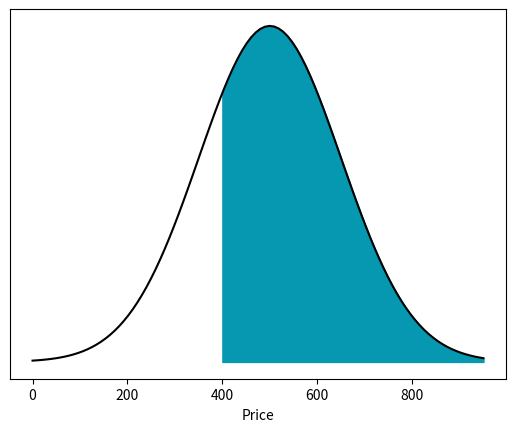

Reproduce this figure in Python.
import pandas as pd
import numpy as np
import matplotlib.pyplot as plt
import math
import scipy.stats as stats
import statistics as st

class Simulation:

    #Library for the prices, corresponding to a given ransom
    #sample_prices = {}

    def __init__(self, ppl_sample_size, mean, st_div, number_of_points):
        self.ppl_sample_size = ppl_sample_size
        self.number_of_points = number_of_points
        # Distribution that follows people's WTP values
        self.mean = mean
        self.st_div = st_div

    #Takes out a random WTP value from the distribution
    def sample_point(self, mean, st_div):
        sample = np.random.normal(mean, st_div, 1)
        return sample[0]

    #Aproximates the point in the demand curve of a given price
    def fit(self, price_to_fit):
        ppl = 0
        #self.sample_prices[str(price_to_fit)] = []

        ###########
        for i in range(0, self.ppl_sample_size):
            sample_point = self.sample_point(self.mean, self.st_div)

            if sample_point > price_to_fit:
                ppl += 1

            #self.sample_prices[str(price_to_fit)].append(sample_point)
        ############

        return ppl/self.ppl_sample_size

    #Plotting the experimental data
    def plot_demand_exp(self):
        demand = []
        price = []
        price_step = math.floor((self.mean + 3 * self.st_div) / self.number_of_points)
        for i in range(self.number_of_points):
            demand.append(self.fit(price_step*i))
            price.append(price_step * i)
        plt.scatter(price, demand, color="green")
    #Error function to compare data with the actual plot
    def error_f(self):
        error = 0
        price_step = math.floor((self.mean + 3 * self.st_div) / self.number_of_points)
        for i in range(self.number_of_points):
            error += (self.fit(price_step * i) - self.demand_function(price_step*i))**2
        error = error/self.number_of_points
        return(error)
    #Computes the demand function for the given parameters
    def demand_function(self, price):
        z_score = np.sign(price-self.mean)*(price-self.mean)/self.st_div
        if price > self.mean:
            demand = 1/2-1/2*np.math.erf(z_score/np.sqrt(2))
        else:
            demand = 1/2+1/2*np.math.erf(z_score/np.sqrt(2))
        return demand

    # Plotting the actual mathematical function
    def plot_demand_math(self):
        price_math = []
        demand_math = []
        max_price = self.mean + 3*self.st_div
        for i in range(10*max_price):
            price_math.append(i / 10)
            demand_math.append(self.demand_function(i / 10))
        plt.plot(price_math, demand_math, color="red")

    #Calculating costs
class Costs:
    def __init__(self, ppl_sample_size, number_of_points):
        self.ppl_sample_size = ppl_sample_size
        self.number_of_points = number_of_points
    def spam_costs(self, spam_price):
        return(self.ppl_sample_size * spam_price)
    def time_costs(self, price_function):
        price = price_function(self.number_of_points)
        return(price)


#Calculating errors
error_array = []
error_mean = []
sample_sizes = []
# for i in range(12):
#
#     sim = Simulation(400 + 50*i, 500, 150, 200)
#     for n in range(10):
#         error = 10000 * sim.error_f()
#         error_array.append(error)
#     mean = st.mean(error_array)
#     error_array = []
#     error_mean.append(mean)
#     sample_sizes.append(400 + 50*i)
#
# plt.plot(sample_sizes, error_mean)
#
# sim = Simulation(200, 500, 200, 100)
# sim.plot_demand_exp()
# sim.plot_demand_math()
#
# plt.show()

def normal_distribution(mean, sd):
    x = np.linspace(mean - 2/3*sd, mean + 3*sd, 100)
    frame = plt.fill_between(x, stats.norm.pdf(x, mean, sd), color="#0698B0")
    frame.axes.get_yaxis().set_visible(False)
    x = np.linspace(0, mean + 3*sd,100)
    plt.plot(x, stats.norm.pdf(x, mean, sd), color="k")
    const = mean - 2/3*sd
    plt.xlabel("Price")

normal_distribution(500, 150)
plt.show()